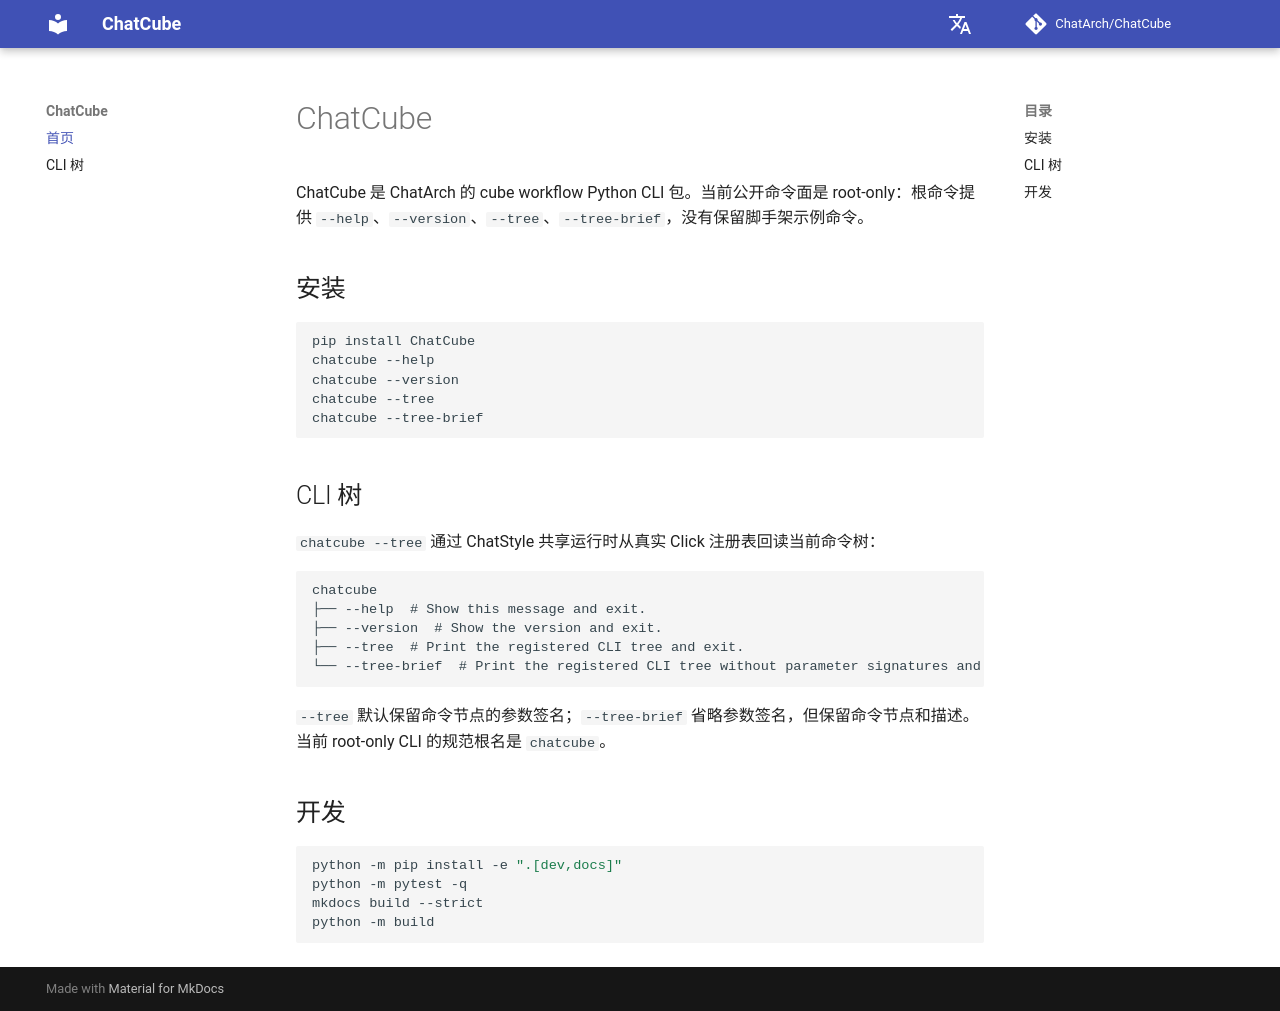

repository: ChatArch/ChatCube · page: index.html · generator: mkdocs

# ChatCube

ChatCube 是 ChatArch 的 cube workflow Python CLI 包。当前公开命令面是 root-only：根命令提供 `--help`、`--version`、`--tree`、`--tree-brief`，没有保留脚手架示例命令。

## 安装

```bash
pip install ChatCube
chatcube --help
chatcube --version
chatcube --tree
chatcube --tree-brief
```

## CLI 树

`chatcube --tree` 通过 ChatStyle 共享运行时从真实 Click 注册表回读当前命令树：

```text
chatcube
├── --help  # Show this message and exit.
├── --version  # Show the version and exit.
├── --tree  # Print the registered CLI tree and exit.
└── --tree-brief  # Print the registered CLI tree without parameter signatures and exit.
```

`--tree` 默认保留命令节点的参数签名；`--tree-brief` 省略参数签名，但保留命令节点和描述。当前 root-only CLI 的规范根名是 `chatcube`。

## 开发

```bash
python -m pip install -e ".[dev,docs]"
python -m pytest -q
mkdocs build --strict
python -m build
```
